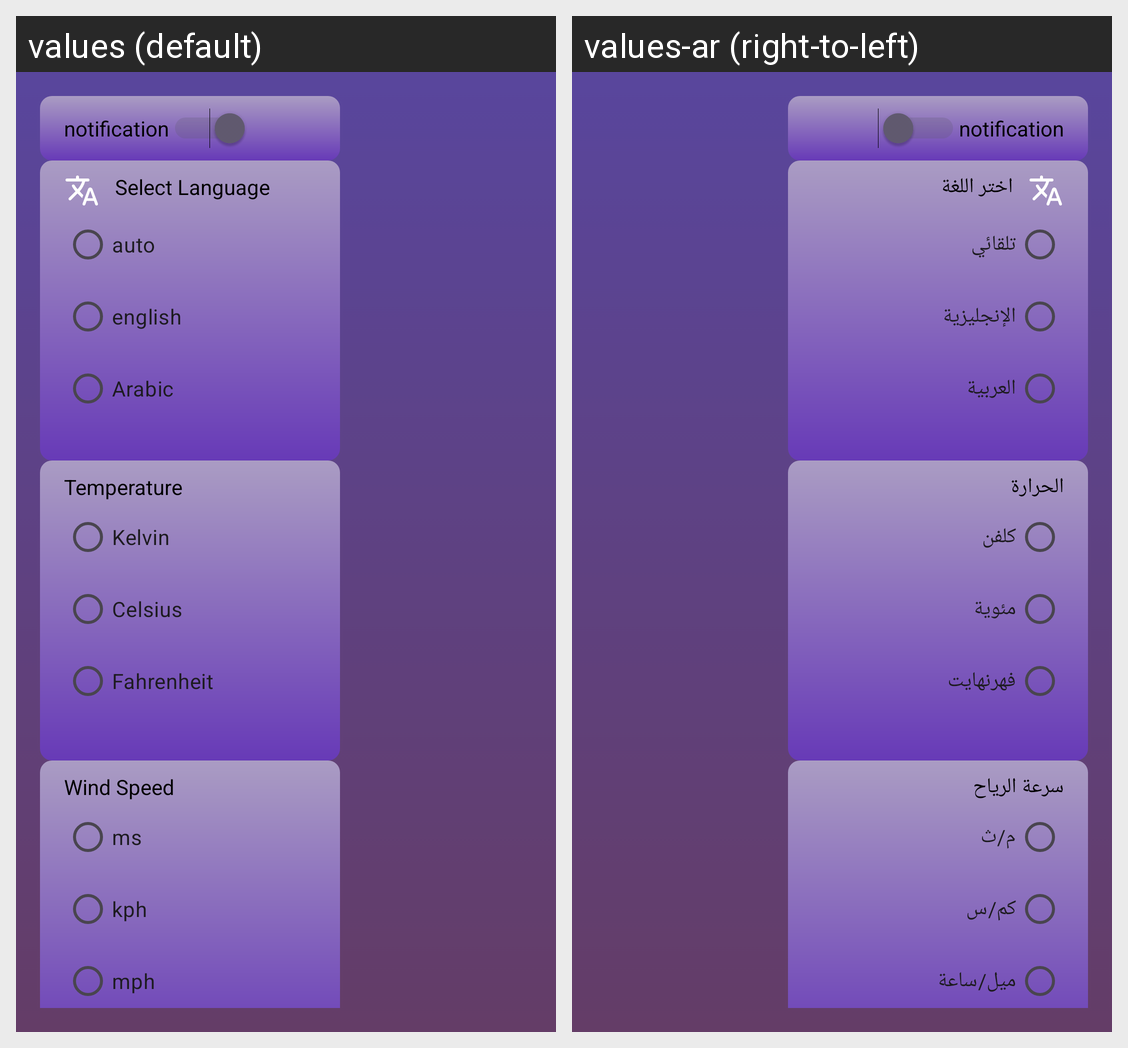

The same Android screen rendered under two of its app's locales, left to right. List the strings drawn on it with the default value and each locale's translation.
Android screen res/layout/fragment_settings.xml rendered under 2 locales, left to right: values (default), values-ar (right-to-left). Device: Nexus 5 (rendered at 1080×1920; each locale shown at half size, 540×960, under a caption strip naming it); theme Theme.MyWeatherApplication.
Strings drawn on this screen, with the default value and each locale's value (text and hints the layout hard-codes, and strings that could not be matched under every locale, appear in the picture but are not listed):

select_language
  values: Select Language
  values-ar: اختر اللغة

auto
  values: auto
  values-ar: تلقائي

english
  values: english
  values-ar: الإنجليزية

arabic
  values: Arabic
  values-ar: العربية

temperature
  values: Temperature
  values-ar: الحرارة

temperature_kelvin
  values: Kelvin
  values-ar: كلفن

temperature_celsius
  values: Celsius
  values-ar: مئوية

temperature_fahrenheit
  values: Fahrenheit
  values-ar: فهرنهايت

wind_speed
  values: Wind Speed
  values-ar: سرعة الرياح

ms
  values: ms
  values-ar: م/ث

kph
  values: kph
  values-ar: كم/س

mph
  values: mph
  values-ar: ميل/ساعة
